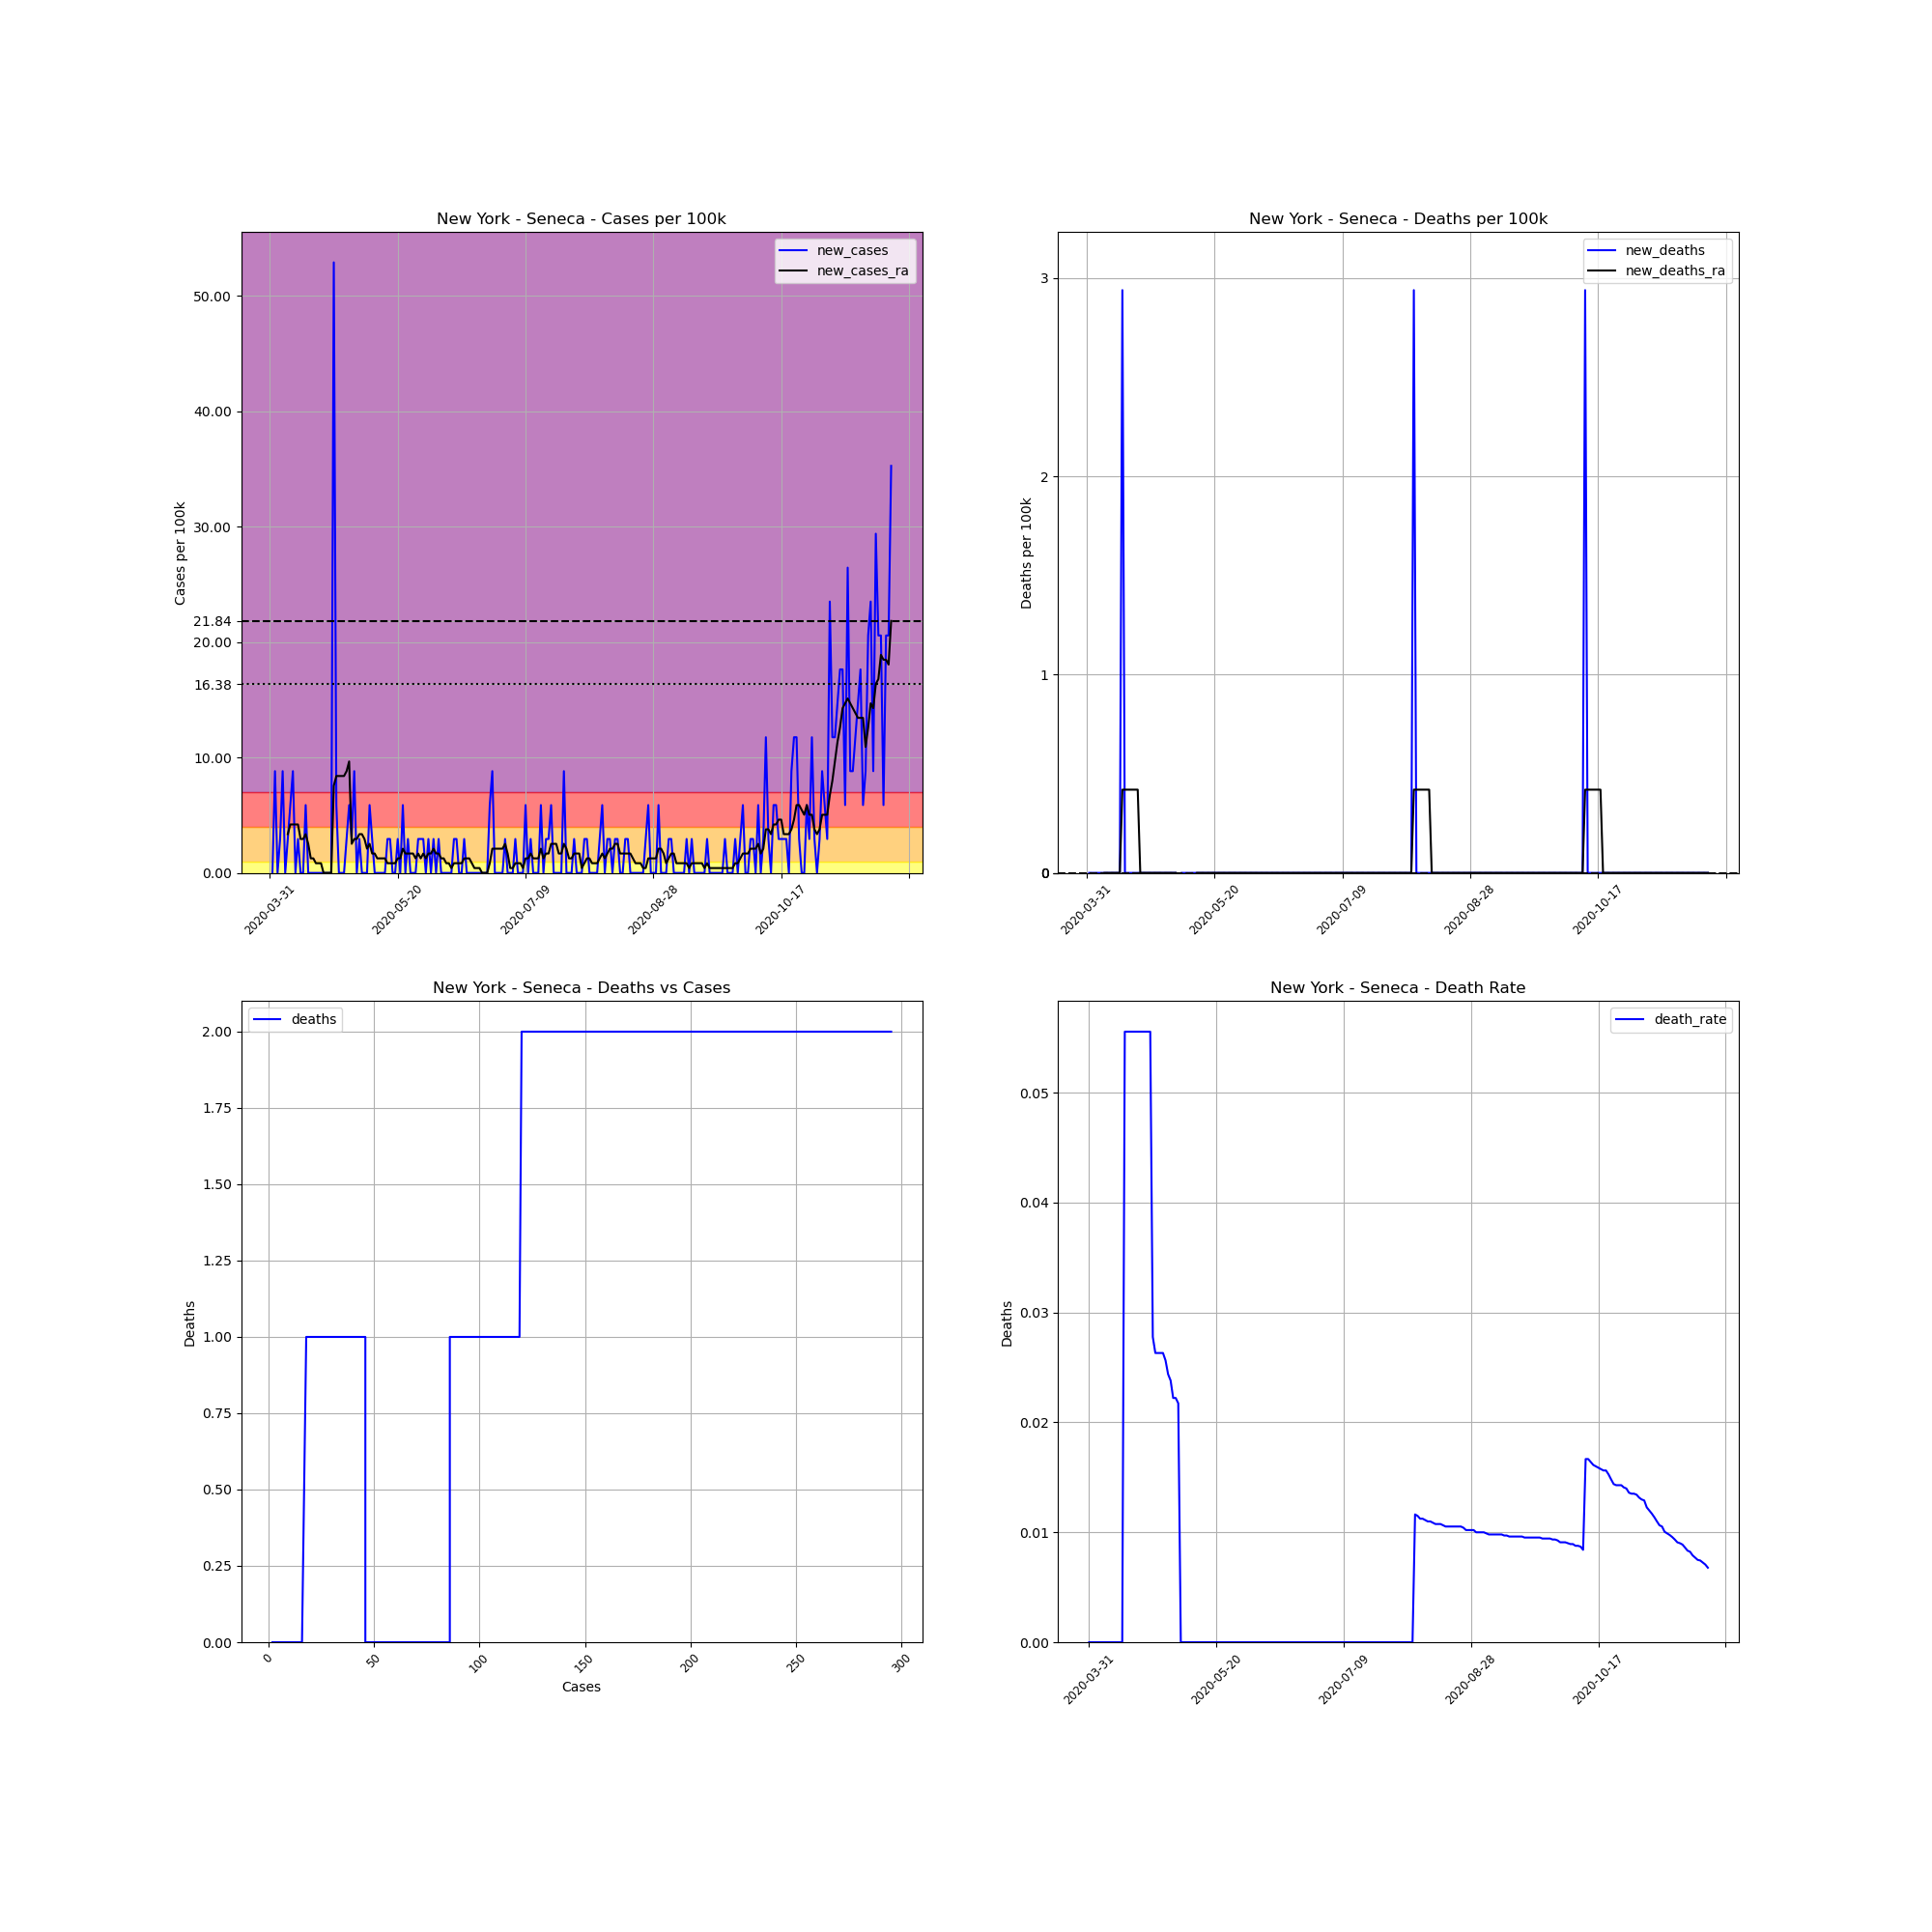

Data behind this chart, as committed beside it:
, date, county, state, fips, cases, deaths, COUNTY, STNAME, CTYNAME, POPESTIMATE2019, cases_per_100k, deaths_per_100k, death_rate, new_cases, new_deaths, new_cases_ra, new_deaths_ra
532310, 2020-03-31, Seneca, New York, 36099, 2, 0.0, 99, New York, Seneca, 34016, 5.88, 0.0, 0.0, , , , 
532311, 2020-04-01, Seneca, New York, 36099, 2, 0.0, 99, New York, Seneca, 34016, 5.88, 0.0, 0.0, 0.0, 0.0, , 
532312, 2020-04-02, Seneca, New York, 36099, 5, 0.0, 99, New York, Seneca, 34016, 14.7, 0.0, 0.0, 8.819, 0.0, , 
532313, 2020-04-03, Seneca, New York, 36099, 5, 0.0, 99, New York, Seneca, 34016, 14.7, 0.0, 0.0, 0.0, 0.0, , 
532314, 2020-04-04, Seneca, New York, 36099, 6, 0.0, 99, New York, Seneca, 34016, 17.64, 0.0, 0.0, 2.94, 0.0, , 
532315, 2020-04-05, Seneca, New York, 36099, 9, 0.0, 99, New York, Seneca, 34016, 26.46, 0.0, 0.0, 8.819, 0.0, , 
532316, 2020-04-06, Seneca, New York, 36099, 9, 0.0, 99, New York, Seneca, 34016, 26.46, 0.0, 0.0, 0.0, 0.0, , 
532317, 2020-04-07, Seneca, New York, 36099, 10, 0.0, 99, New York, Seneca, 34016, 29.4, 0.0, 0.0, 2.94, 0.0, 3.36, 0.0
532318, 2020-04-08, Seneca, New York, 36099, 12, 0.0, 99, New York, Seneca, 34016, 35.28, 0.0, 0.0, 5.88, 0.0, 4.2, 0.0
532319, 2020-04-09, Seneca, New York, 36099, 15, 0.0, 99, New York, Seneca, 34016, 44.1, 0.0, 0.0, 8.819, 0.0, 4.2, 0.0
532320, 2020-04-10, Seneca, New York, 36099, 15, 0.0, 99, New York, Seneca, 34016, 44.1, 0.0, 0.0, 0.0, 0.0, 4.2, 0.0
532321, 2020-04-11, Seneca, New York, 36099, 16, 0.0, 99, New York, Seneca, 34016, 47.04, 0.0, 0.0, 2.94, 0.0, 4.2, 0.0
532322, 2020-04-12, Seneca, New York, 36099, 16, 0.0, 99, New York, Seneca, 34016, 47.04, 0.0, 0.0, 0.0, 0.0, 2.94, 0.0
532323, 2020-04-13, Seneca, New York, 36099, 16, 0.0, 99, New York, Seneca, 34016, 47.04, 0.0, 0.0, 0.0, 0.0, 2.94, 0.0
532324, 2020-04-14, Seneca, New York, 36099, 18, 1.0, 99, New York, Seneca, 34016, 52.92, 2.94, 0.05556, 5.88, 2.94, 3.36, 0.42
532325, 2020-04-15, Seneca, New York, 36099, 18, 1.0, 99, New York, Seneca, 34016, 52.92, 2.94, 0.05556, 0.0, 0.0, 2.52, 0.42
532326, 2020-04-16, Seneca, New York, 36099, 18, 1.0, 99, New York, Seneca, 34016, 52.92, 2.94, 0.05556, 0.0, 0.0, 1.26, 0.42
532327, 2020-04-17, Seneca, New York, 36099, 18, 1.0, 99, New York, Seneca, 34016, 52.92, 2.94, 0.05556, 0.0, 0.0, 1.26, 0.42
532328, 2020-04-18, Seneca, New York, 36099, 18, 1.0, 99, New York, Seneca, 34016, 52.92, 2.94, 0.05556, 0.0, 0.0, 0.8399, 0.42
532329, 2020-04-19, Seneca, New York, 36099, 18, 1.0, 99, New York, Seneca, 34016, 52.92, 2.94, 0.05556, 0.0, 0.0, 0.8399, 0.42
532330, 2020-04-20, Seneca, New York, 36099, 18, 1.0, 99, New York, Seneca, 34016, 52.92, 2.94, 0.05556, 0.0, 0.0, 0.8399, 0.42
532331, 2020-04-21, Seneca, New York, 36099, 18, 1.0, 99, New York, Seneca, 34016, 52.92, 2.94, 0.05556, 0.0, 0.0, 0.0, 0.0
532332, 2020-04-22, Seneca, New York, 36099, 18, 1.0, 99, New York, Seneca, 34016, 52.92, 2.94, 0.05556, 0.0, 0.0, 0.0, 0.0
532333, 2020-04-23, Seneca, New York, 36099, 18, 1.0, 99, New York, Seneca, 34016, 52.92, 2.94, 0.05556, 0.0, 0.0, 0.0, 0.0
532334, 2020-04-24, Seneca, New York, 36099, 18, 1.0, 99, New York, Seneca, 34016, 52.92, 2.94, 0.05556, 0.0, 0.0, 0.0, 0.0
532335, 2020-04-25, Seneca, New York, 36099, 36, 1.0, 99, New York, Seneca, 34016, 105.8, 2.94, 0.02778, 52.92, 0.0, 7.559, 0.0
532336, 2020-04-26, Seneca, New York, 36099, 38, 1.0, 99, New York, Seneca, 34016, 111.7, 2.94, 0.02632, 5.88, 0.0, 8.399, 0.0
532337, 2020-04-27, Seneca, New York, 36099, 38, 1.0, 99, New York, Seneca, 34016, 111.7, 2.94, 0.02632, 0.0, 0.0, 8.399, 0.0
532338, 2020-04-28, Seneca, New York, 36099, 38, 1.0, 99, New York, Seneca, 34016, 111.7, 2.94, 0.02632, 0.0, 0.0, 8.399, 0.0
532339, 2020-04-29, Seneca, New York, 36099, 38, 1.0, 99, New York, Seneca, 34016, 111.7, 2.94, 0.02632, 0.0, 0.0, 8.399, 0.0
532340, 2020-04-30, Seneca, New York, 36099, 39, 1.0, 99, New York, Seneca, 34016, 114.7, 2.94, 0.02564, 2.94, 0.0, 8.819, 0.0
532341, 2020-05-01, Seneca, New York, 36099, 41, 1.0, 99, New York, Seneca, 34016, 120.5, 2.94, 0.02439, 5.88, 0.0, 9.659, 0.0
532342, 2020-05-02, Seneca, New York, 36099, 42, 1.0, 99, New York, Seneca, 34016, 123.5, 2.94, 0.02381, 2.94, 0.0, 2.52, 0.0
532343, 2020-05-03, Seneca, New York, 36099, 45, 1.0, 99, New York, Seneca, 34016, 132.3, 2.94, 0.02222, 8.819, 0.0, 2.94, 0.0
532344, 2020-05-04, Seneca, New York, 36099, 45, 1.0, 99, New York, Seneca, 34016, 132.3, 2.94, 0.02222, 0.0, 0.0, 2.94, 0.0
532345, 2020-05-05, Seneca, New York, 36099, 46, 1.0, 99, New York, Seneca, 34016, 135.2, 2.94, 0.02174, 2.94, 0.0, 3.36, 0.0
532346, 2020-05-06, Seneca, New York, 36099, 46, 0.0, 99, New York, Seneca, 34016, 135.2, 0.0, 0.0, 0.0, -2.94, 3.36, -0.42
532347, 2020-05-07, Seneca, New York, 36099, 46, 0.0, 99, New York, Seneca, 34016, 135.2, 0.0, 0.0, 0.0, 0.0, 2.94, -0.42
532348, 2020-05-08, Seneca, New York, 36099, 46, 0.0, 99, New York, Seneca, 34016, 135.2, 0.0, 0.0, 0.0, 0.0, 2.1, -0.42
532349, 2020-05-09, Seneca, New York, 36099, 48, 0.0, 99, New York, Seneca, 34016, 141.1, 0.0, 0.0, 5.88, 0.0, 2.52, -0.42
532350, 2020-05-10, Seneca, New York, 36099, 49, 0.0, 99, New York, Seneca, 34016, 144, 0.0, 0.0, 2.94, 0.0, 1.68, -0.42
532351, 2020-05-11, Seneca, New York, 36099, 49, 0.0, 99, New York, Seneca, 34016, 144, 0.0, 0.0, 0.0, 0.0, 1.68, -0.42
532352, 2020-05-12, Seneca, New York, 36099, 49, 0.0, 99, New York, Seneca, 34016, 144, 0.0, 0.0, 0.0, 0.0, 1.26, -0.42
532353, 2020-05-13, Seneca, New York, 36099, 49, 0.0, 99, New York, Seneca, 34016, 144, 0.0, 0.0, 0.0, 0.0, 1.26, 0.0
532354, 2020-05-14, Seneca, New York, 36099, 49, 0.0, 99, New York, Seneca, 34016, 144, 0.0, 0.0, 0.0, 0.0, 1.26, 0.0
532355, 2020-05-15, Seneca, New York, 36099, 49, 0.0, 99, New York, Seneca, 34016, 144, 0.0, 0.0, 0.0, 0.0, 1.26, 0.0
532356, 2020-05-16, Seneca, New York, 36099, 50, 0.0, 99, New York, Seneca, 34016, 147, 0.0, 0.0, 2.94, 0.0, 0.8399, 0.0
532357, 2020-05-17, Seneca, New York, 36099, 51, 0.0, 99, New York, Seneca, 34016, 149.9, 0.0, 0.0, 2.94, 0.0, 0.8399, 0.0
532358, 2020-05-18, Seneca, New York, 36099, 51, 0.0, 99, New York, Seneca, 34016, 149.9, 0.0, 0.0, 0.0, 0.0, 0.8399, 0.0
532359, 2020-05-19, Seneca, New York, 36099, 51, 0.0, 99, New York, Seneca, 34016, 149.9, 0.0, 0.0, 0.0, 0.0, 0.8399, 0.0
532360, 2020-05-20, Seneca, New York, 36099, 52, 0.0, 99, New York, Seneca, 34016, 152.9, 0.0, 0.0, 2.94, 0.0, 1.26, 0.0
532361, 2020-05-21, Seneca, New York, 36099, 52, 0.0, 99, New York, Seneca, 34016, 152.9, 0.0, 0.0, 0.0, 0.0, 1.26, 0.0
532362, 2020-05-22, Seneca, New York, 36099, 54, 0.0, 99, New York, Seneca, 34016, 158.7, 0.0, 0.0, 5.88, 0.0, 2.1, 0.0
532363, 2020-05-23, Seneca, New York, 36099, 54, 0.0, 99, New York, Seneca, 34016, 158.7, 0.0, 0.0, 0.0, 0.0, 1.68, 0.0
532364, 2020-05-24, Seneca, New York, 36099, 55, 0.0, 99, New York, Seneca, 34016, 161.7, 0.0, 0.0, 2.94, 0.0, 1.68, 0.0
532365, 2020-05-25, Seneca, New York, 36099, 55, 0.0, 99, New York, Seneca, 34016, 161.7, 0.0, 0.0, 0.0, 0.0, 1.68, 0.0
532366, 2020-05-26, Seneca, New York, 36099, 55, 0.0, 99, New York, Seneca, 34016, 161.7, 0.0, 0.0, 0.0, 0.0, 1.68, 0.0
532367, 2020-05-27, Seneca, New York, 36099, 55, 0.0, 99, New York, Seneca, 34016, 161.7, 0.0, 0.0, 0.0, 0.0, 1.26, 0.0
532368, 2020-05-28, Seneca, New York, 36099, 56, 0.0, 99, New York, Seneca, 34016, 164.6, 0.0, 0.0, 2.94, 0.0, 1.68, 0.0
532369, 2020-05-29, Seneca, New York, 36099, 57, 0.0, 99, New York, Seneca, 34016, 167.6, 0.0, 0.0, 2.94, 0.0, 1.26, 0.0
... 184 more rows
